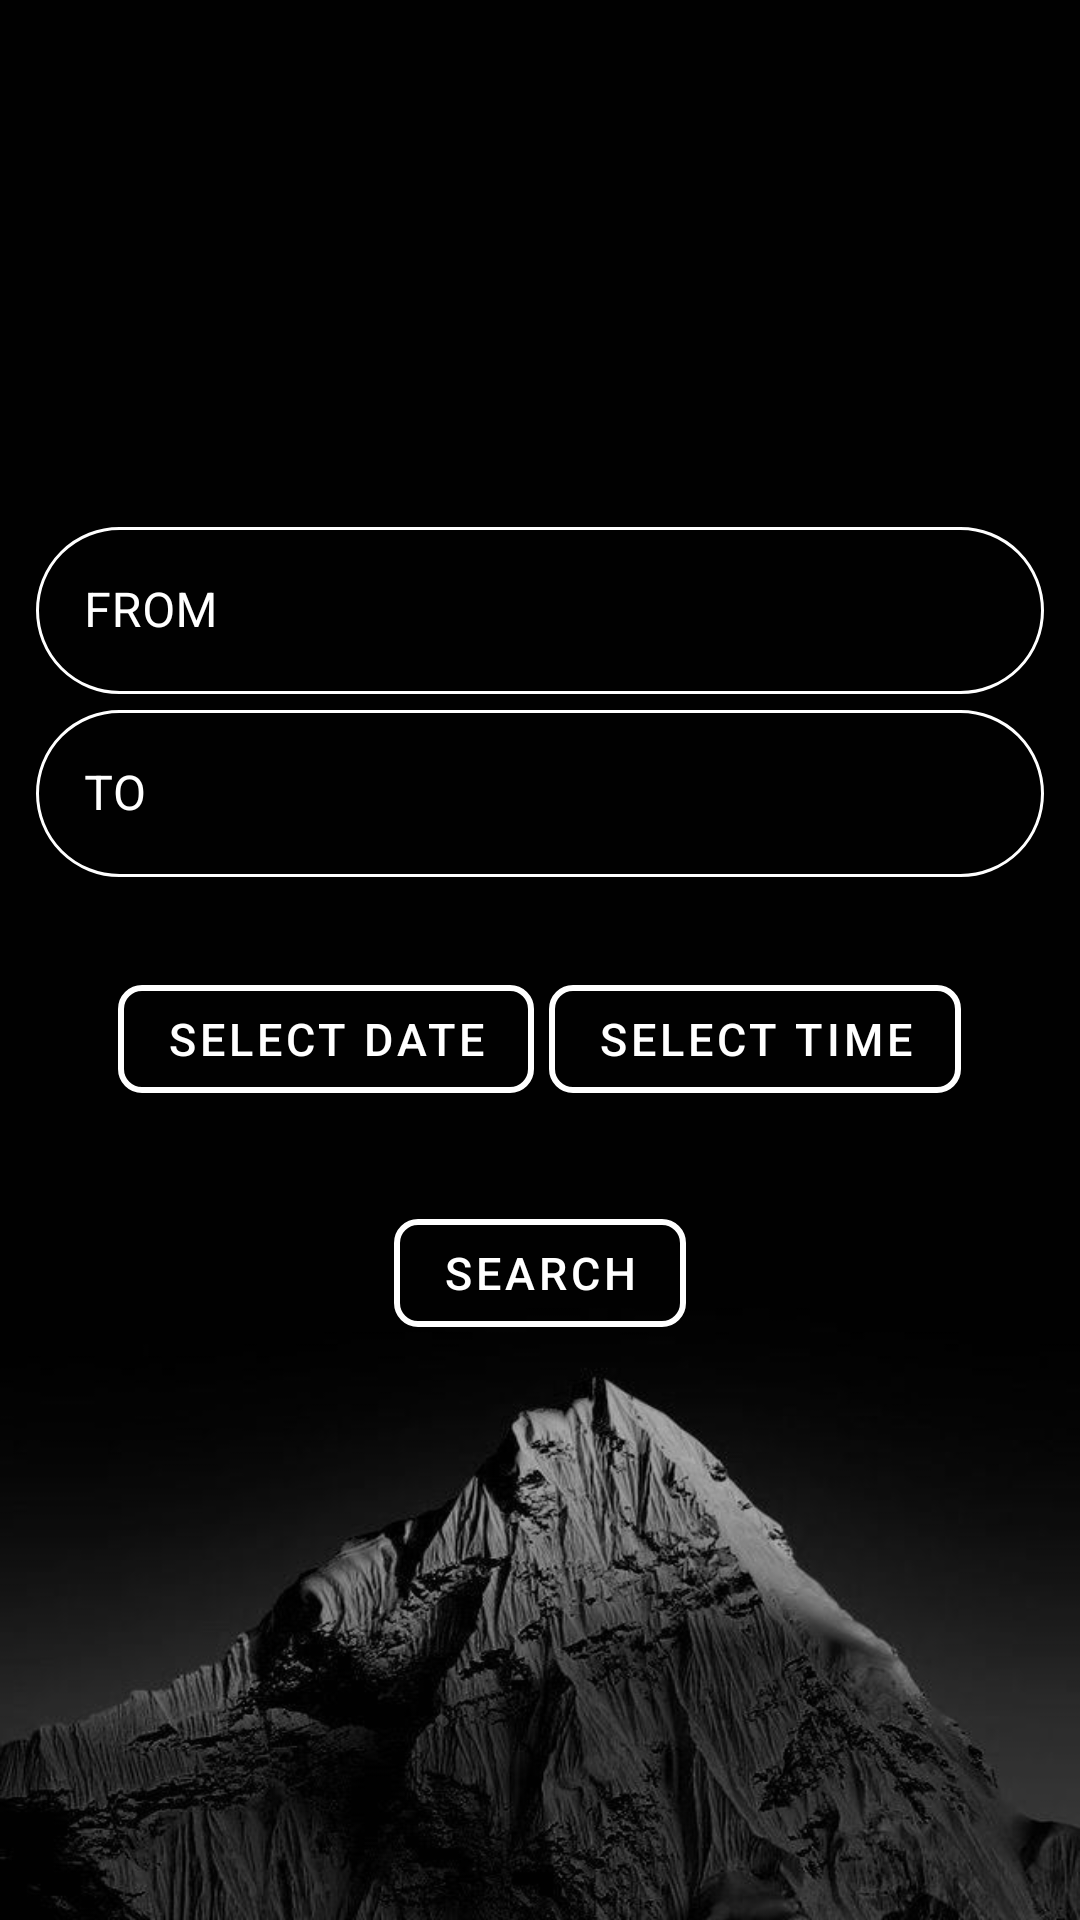

The Android layout XML behind this screen, and the referenced resources:
<!-- AndroidManifest.xml: application theme Theme.TravelExpence -->
<!-- res/layout/activity_flights.xml -->
<?xml version="1.0" encoding="utf-8"?>
<FrameLayout xmlns:android="http://schemas.android.com/apk/res/android"
    xmlns:app="http://schemas.android.com/apk/res-auto"
    xmlns:tools="http://schemas.android.com/tools"
    android:layout_width="match_parent"
    android:layout_height="match_parent"
    tools:context="com.example.Flights"
    android:background="@drawable/back1"
    android:padding="10dp">


    <LinearLayout
        android:id="@+id/flightsearch"
        android:layout_width="match_parent"
        android:layout_height="499dp"
        android:layout_marginTop="50dp"
        android:layout_marginBottom="2dp"
        android:gravity="center"
        android:orientation="vertical"
        android:padding="2dp">

        <com.google.android.material.textfield.TextInputLayout
            android:id="@+id/origin"
            style="@style/Widget.MaterialComponents.TextInputLayout.OutlinedBox"
            android:layout_width="match_parent"
            android:layout_height="wrap_content"
            android:textColorHint="@color/white"
            app:hintTextColor="@color/white">

            <com.google.android.material.textfield.TextInputEditText
                android:layout_width="match_parent"
                android:layout_height="wrap_content"
                android:background="@drawable/round_background"
                android:hint="FROM"
                android:inputType="text"
                android:textColor="@color/white">

            </com.google.android.material.textfield.TextInputEditText>
        </com.google.android.material.textfield.TextInputLayout>

        <com.google.android.material.textfield.TextInputLayout
            android:id="@+id/destination"
            style="@style/Widget.MaterialComponents.TextInputLayout.OutlinedBox"
            android:layout_width="match_parent"
            android:layout_height="wrap_content"
            android:textColorHint="@color/white"
            app:boxStrokeWidth="2dp"
            app:hintTextColor="@color/white">

            <com.google.android.material.textfield.TextInputEditText

                android:layout_width="match_parent"
                android:layout_height="wrap_content"
                android:background="@drawable/round_background"
                android:hint="TO"
                android:inputType="text"
                android:textColor="@color/white"
                android:textColorHint="@color/white">

            </com.google.android.material.textfield.TextInputEditText>
        </com.google.android.material.textfield.TextInputLayout>

       <LinearLayout
           android:layout_margin="10dp"
           android:layout_width="wrap_content"
           android:layout_height="wrap_content"
           android:orientation="horizontal">
           <com.google.android.material.button.MaterialButton
               android:layout_width="wrap_content"
               android:layout_height="wrap_content"
               android:layout_marginTop="20dp"
               android:text="Select Date"
               android:textSize="15sp"
               app:backgroundTint="@android:color/transparent"
               app:cornerRadius="8dp"
               app:rippleColor="#33AAAAAA"
               app:strokeColor="@color/white"
               app:strokeWidth="2dp"
               />
           <com.google.android.material.button.MaterialButton
               android:layout_width="wrap_content"
               android:layout_height="wrap_content"
               android:layout_marginTop="20dp"
               android:layout_marginLeft="5dp"
               android:text="Select Time"
               android:textSize="15sp"
               app:backgroundTint="@android:color/transparent"
               app:cornerRadius="8dp"
               app:rippleColor="#33AAAAAA"
               app:strokeColor="@color/white"
               app:strokeWidth="2dp" />

           </LinearLayout>
        <com.google.android.material.button.MaterialButton
            android:layout_width="wrap_content"
            android:layout_height="wrap_content"
            android:layout_marginTop="20dp"
            android:text="Search"
            android:textSize="15sp"
            app:backgroundTint="@android:color/transparent"
            app:cornerRadius="8dp"
            app:rippleColor="#33AAAAAA"
            app:strokeColor="@color/white"
            app:strokeWidth="2dp" />
    </LinearLayout>





</FrameLayout>
<!-- resources referenced by this layout -->
<resources>
  <!-- drawable back1: jpg bitmap (drawable, 40653 bytes) -->
  <!-- drawable round_background (drawable) -->
  <?xml version="1.0" encoding="utf-8"?>
  <shape android:shape="rectangle" xmlns:android="http://schemas.android.com/apk/res/android">
      <stroke android:color="@color/white"
          android:width="1dp"/>
          <corners android:radius="100dp"/>
  
  </shape>
  <style name="Theme.TravelExpence" parent="Theme.MaterialComponents.Light.NoActionBar">
          
          <item name="colorPrimary">@color/black</item>
          <item name="colorPrimaryVariant">@color/black</item>
          <item name="colorOnPrimary">@color/white</item>
          
          <item name="colorSecondary">@color/teal_200</item>
          <item name="colorSecondaryVariant">@color/teal_700</item>
          <item name="colorOnSecondary">@color/black</item>
          
          <item name="android:statusBarColor" tools:targetApi="l">?attr/colorPrimaryVariant</item>
          
      </style>
  <!-- not gathered from this repository: default colours our renderer supplied (Android Studio template values) -->
  <color name="teal_200">#FF03DAC5</color>
  <color name="teal_700">#FF018786</color>
  <color name="black">#FF000000</color>
  <color name="white">#FFFFFFFF</color>
</resources>
